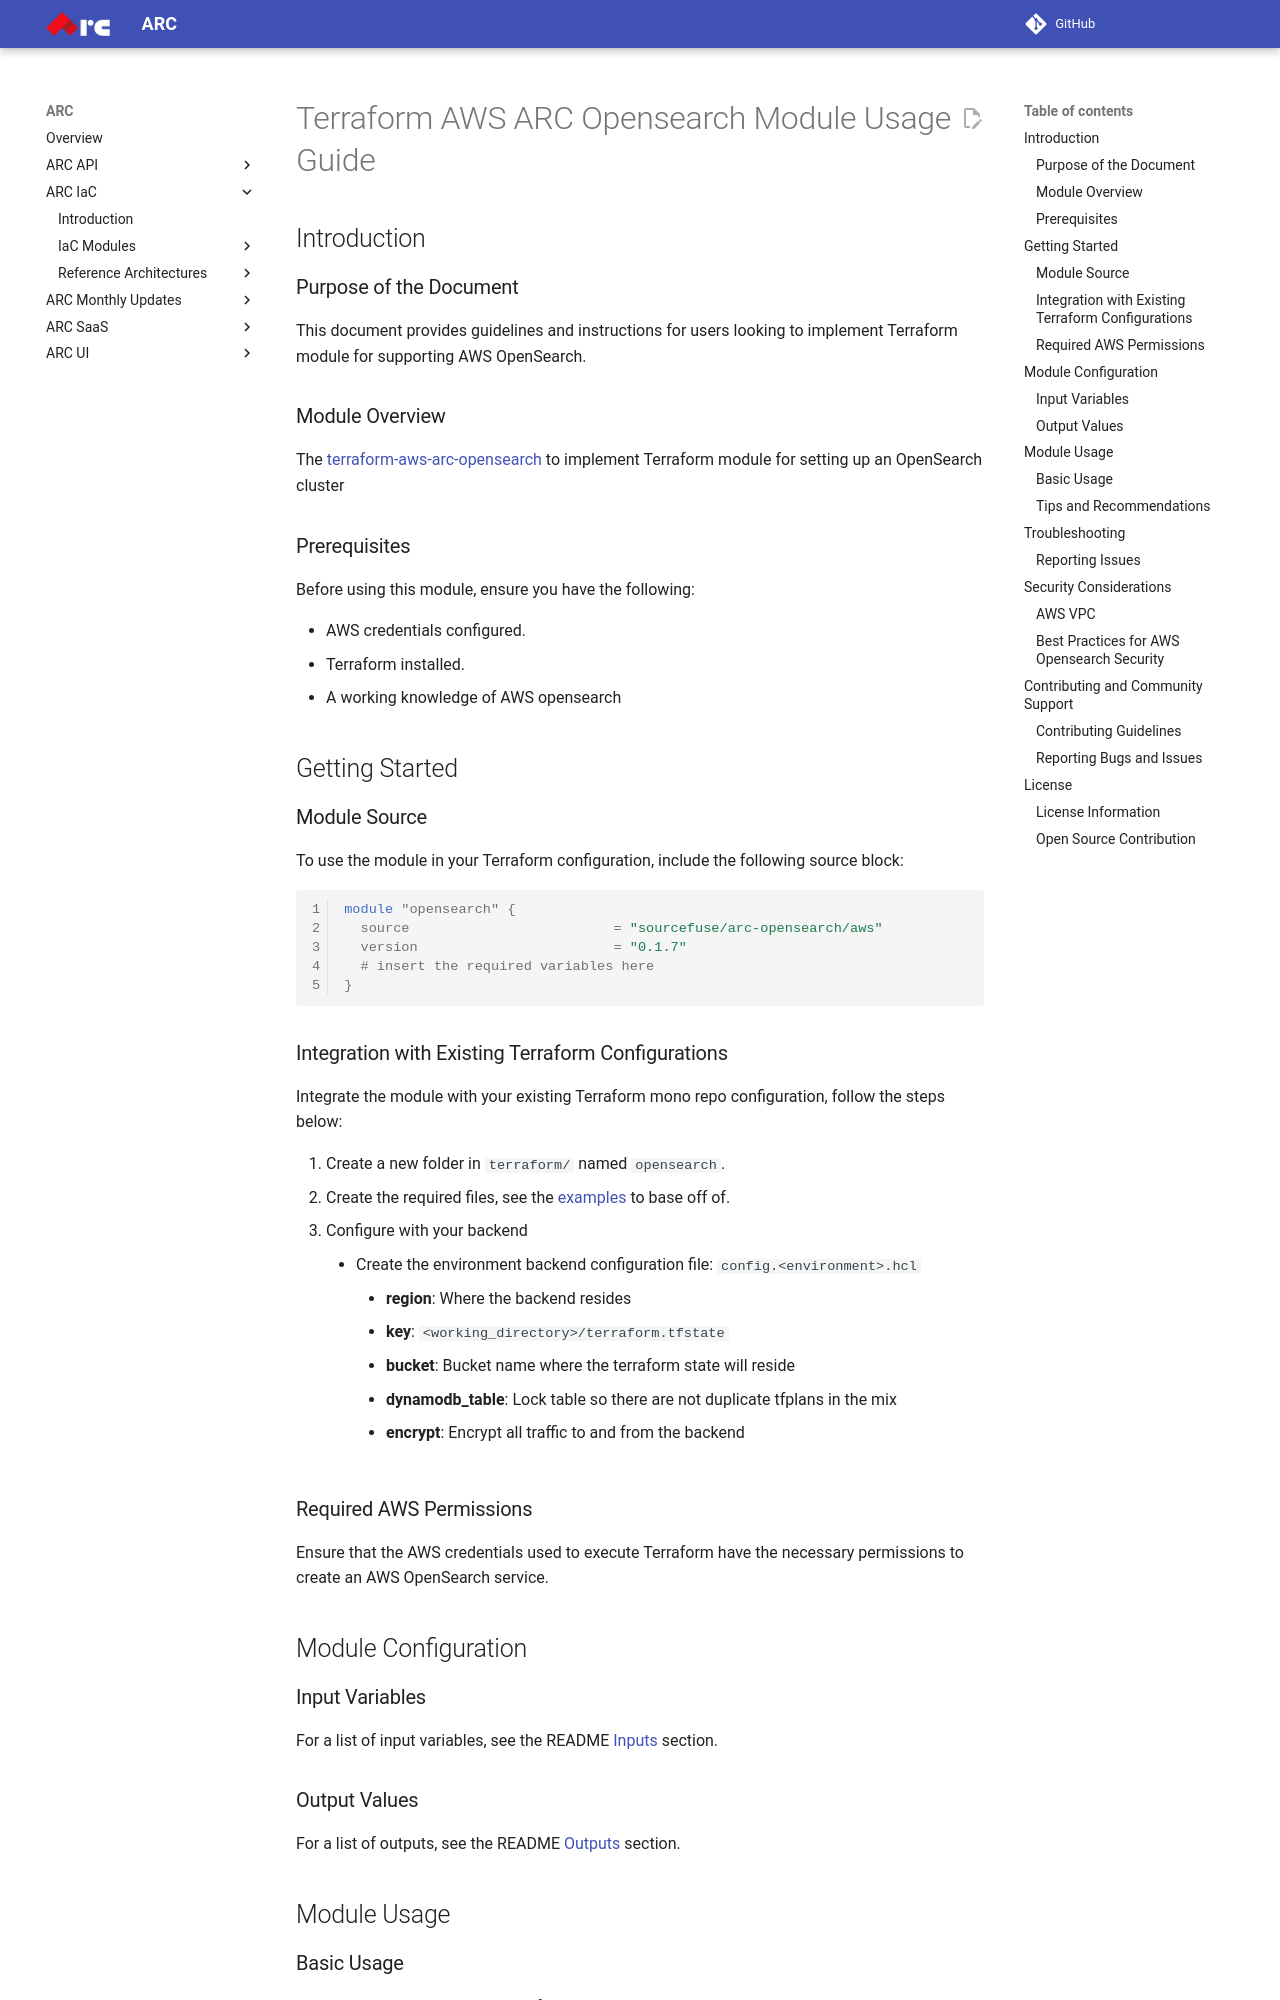

repository: sourcefuse/arc-docs · page: arc-iac-docs/modules/terraform-aws-arc-opensearch/docs/module-usage-guide/index.html · generator: mkdocs

# Terraform AWS ARC Opensearch Module Usage Guide

## Introduction

### Purpose of the Document

This document provides guidelines and instructions for users looking to implement Terraform module for supporting AWS OpenSearch.

### Module Overview

The [terraform-aws-arc-opensearch](https://github.com/sourcefuse/terraform-aws-arc-opensearch) to implement Terraform module for setting up an OpenSearch cluster

### Prerequisites

Before using this module, ensure you have the following:

- AWS credentials configured.
- Terraform installed.
- A working knowledge of AWS opensearch

## Getting Started

### Module Source

To use the module in your Terraform configuration, include the following source block:

```hcl
module "opensearch" {
  source                         = "sourcefuse/arc-opensearch/aws"
  version                        = "0.1.7"
  # insert the required variables here
}
```

### Integration with Existing Terraform Configurations

Integrate the module with your existing Terraform mono repo configuration, follow the steps below:

1. Create a new folder in `terraform/` named `opensearch`.
2. Create the required files, see the [examples](https://github.com/sourcefuse/terraform-aws-arc-opensearch/tree/main/examples/vpc) to base off of.
3. Configure with your backend
  - Create the environment backend configuration file: `config.<environment>.hcl`
    - **region**: Where the backend resides
    - **key**: `<working_directory>/terraform.tfstate`
    - **bucket**: Bucket name where the terraform state will reside
    - **dynamodb_table**: Lock table so there are not duplicate tfplans in the mix
    - **encrypt**: Encrypt all traffic to and from the backend

### Required AWS Permissions

Ensure that the AWS credentials used to execute Terraform have the necessary permissions to create an AWS OpenSearch service.

## Module Configuration

### Input Variables

For a list of input variables, see the README [Inputs](https://github.com/sourcefuse/terraform-aws-arc-opensearch?tab=readme-ov-file#inputs) section.

### Output Values

For a list of outputs, see the README [Outputs](https://github.com/sourcefuse/terraform-aws-arc-opensearch?tab=readme-ov-file#outputs) section.

## Module Usage
